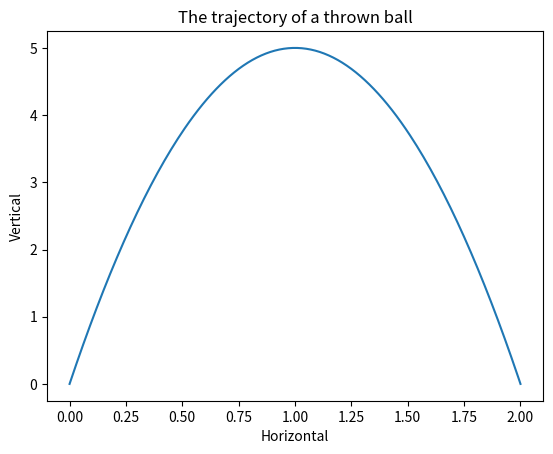

Source code (Python):
'''
outfielder.py

C int ball_trajectory(int x) {}

v1 = 0.99m/s
v2 = 9.99m/s

10x - 5x^2

pip install matploit

'''
# %%
import matplotlib.pyplot as plt

def ball_trajectory(x):
    location = 10 * x - 5 * (x**2)
    return location

xs = [x/100 for x in list(range(201))]
ys = [ball_trajectory(x) for x in xs]
plt.plot(xs, ys)
plt.title('The trajectory of a thrown ball')
plt.xlabel('Horizontal')
plt.ylabel('Vertical')
plt.show()

# %%